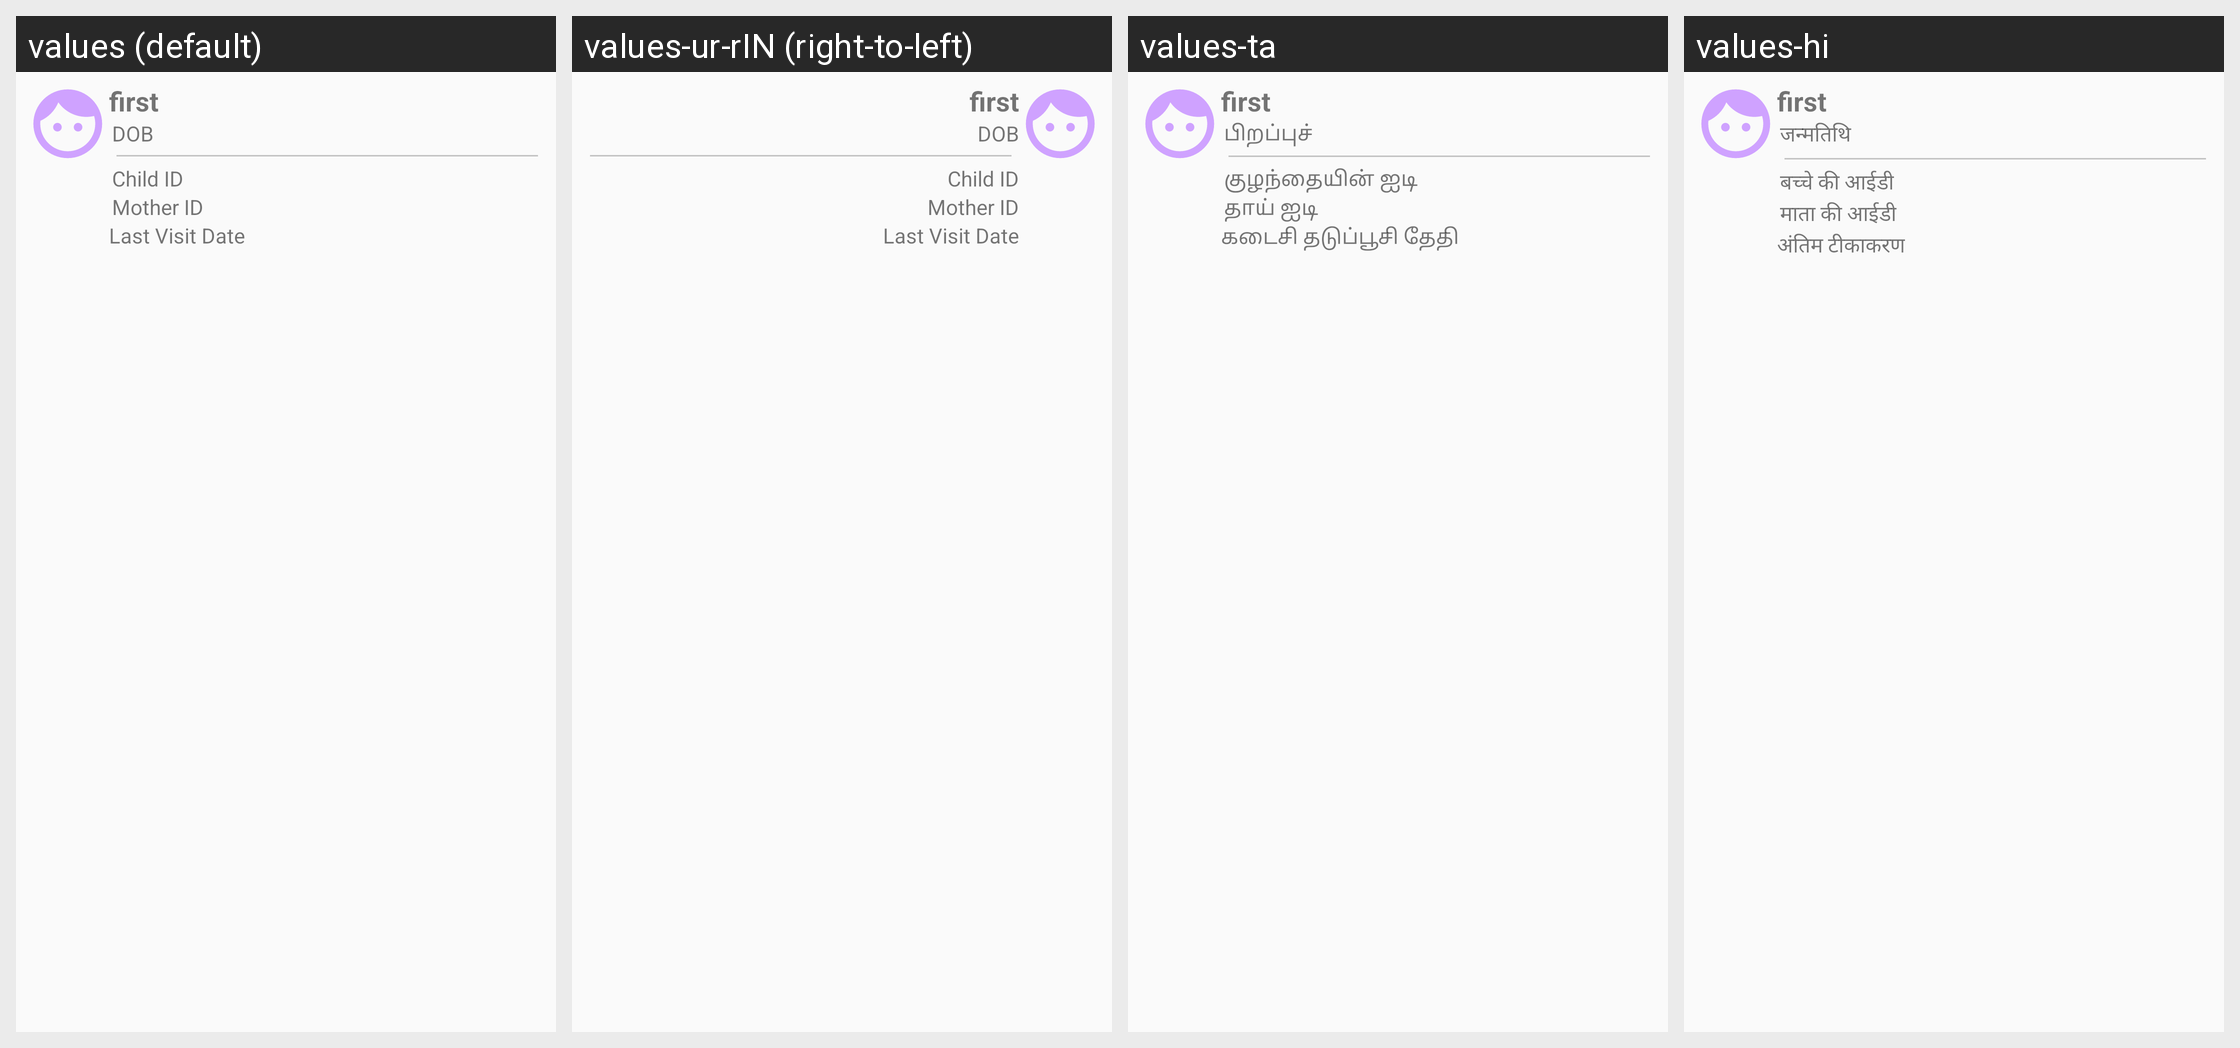

The same Android screen rendered under several of its app's locales, left to right. List the strings drawn on it with the default value and each locale's translation.
Android screen res/layout/display_layout.xml rendered under 4 locales, left to right: values (default), values-ur-rIN (right-to-left), values-ta, values-hi. Device: Nexus 5 (rendered at 1080×1920; each locale shown at half size, 540×960, under a caption strip naming it); theme AppTheme.
Strings drawn on this screen, with the default value and each locale's value (text and hints the layout hard-codes, and strings that could not be matched under every locale, appear in the picture but are not listed):

dob
  values: DOB
  values-ur-rIN: DOB
  values-ta: பிறப்புச்
  values-hi: जन्मतिथि

child_id
  values: Child ID
  values-ur-rIN: Child ID
  values-ta: குழந்தையின் ஐடி
  values-hi: बच्चे की आईडी

m_id
  values: Mother ID
  values-ur-rIN: Mother ID
  values-ta: தாய் ஐடி
  values-hi: माता की आईडी

lvd
  values: Last Visit Date
  values-ur-rIN: Last Visit Date
  values-ta: கடைசி தடுப்பூசி தேதி
  values-hi: अंतिम टीकाकरण
